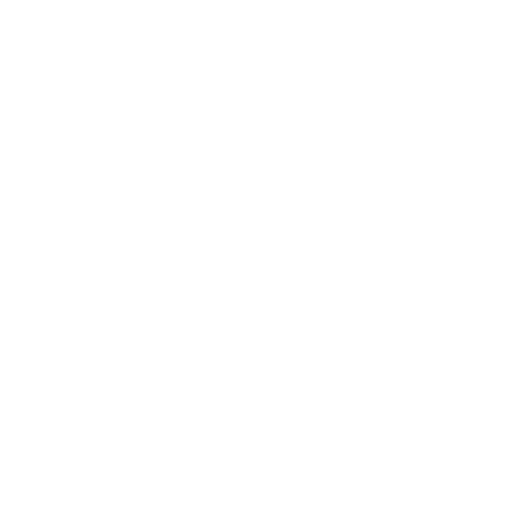
t = 0.00 s
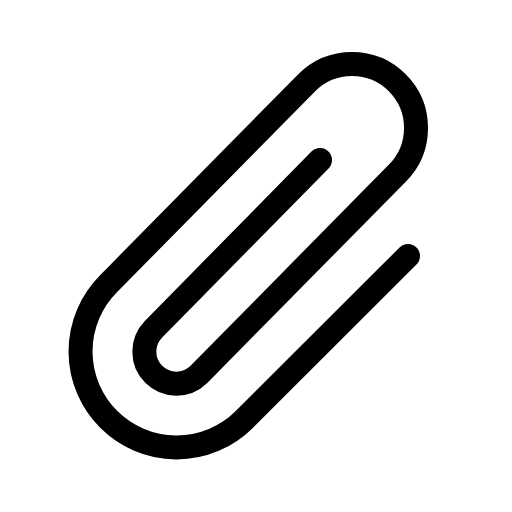
t = 0.38 s
t = 0.75 s: frame unchanged from t = 0.38 s, image omitted
t = 1.13 s: frame unchanged from t = 0.38 s, image omitted

The animated SVG that drew these frames (rendered in a browser with its animation timeline set to each time). Animation: 1 CSS @keyframes rule; one cycle of 1.50 s, repeats indefinitely.

<svg xmlns="http://www.w3.org/2000/svg" viewBox="0 0 256 256">
  <style>
    .draw-line {
      stroke-dasharray: 2000;
      stroke-dashoffset: 0;
    }
    svg:hover .draw-line {
      animation: phosphor-draw-in 1.5s ease-in-out infinite alternate;
    }
    @keyframes phosphor-draw-in {
      0%   { stroke-dashoffset: 2000; }
      100% { stroke-dashoffset: 0; }
    }
  </style><rect width="256" height="256" fill="none"/><path d="M160,80,76.69,164.69a16,16,0,0,0,22.63,22.62L198.63,86.63a32,32,0,0,0-45.26-45.26L54.06,142.06a48,48,0,0,0,67.88,67.88L204,128" fill="none" stroke="currentColor" stroke-linecap="round" stroke-linejoin="round" stroke-width="12" class="draw-line" pathLength="1" style="animation-delay: 0s"/></svg>
